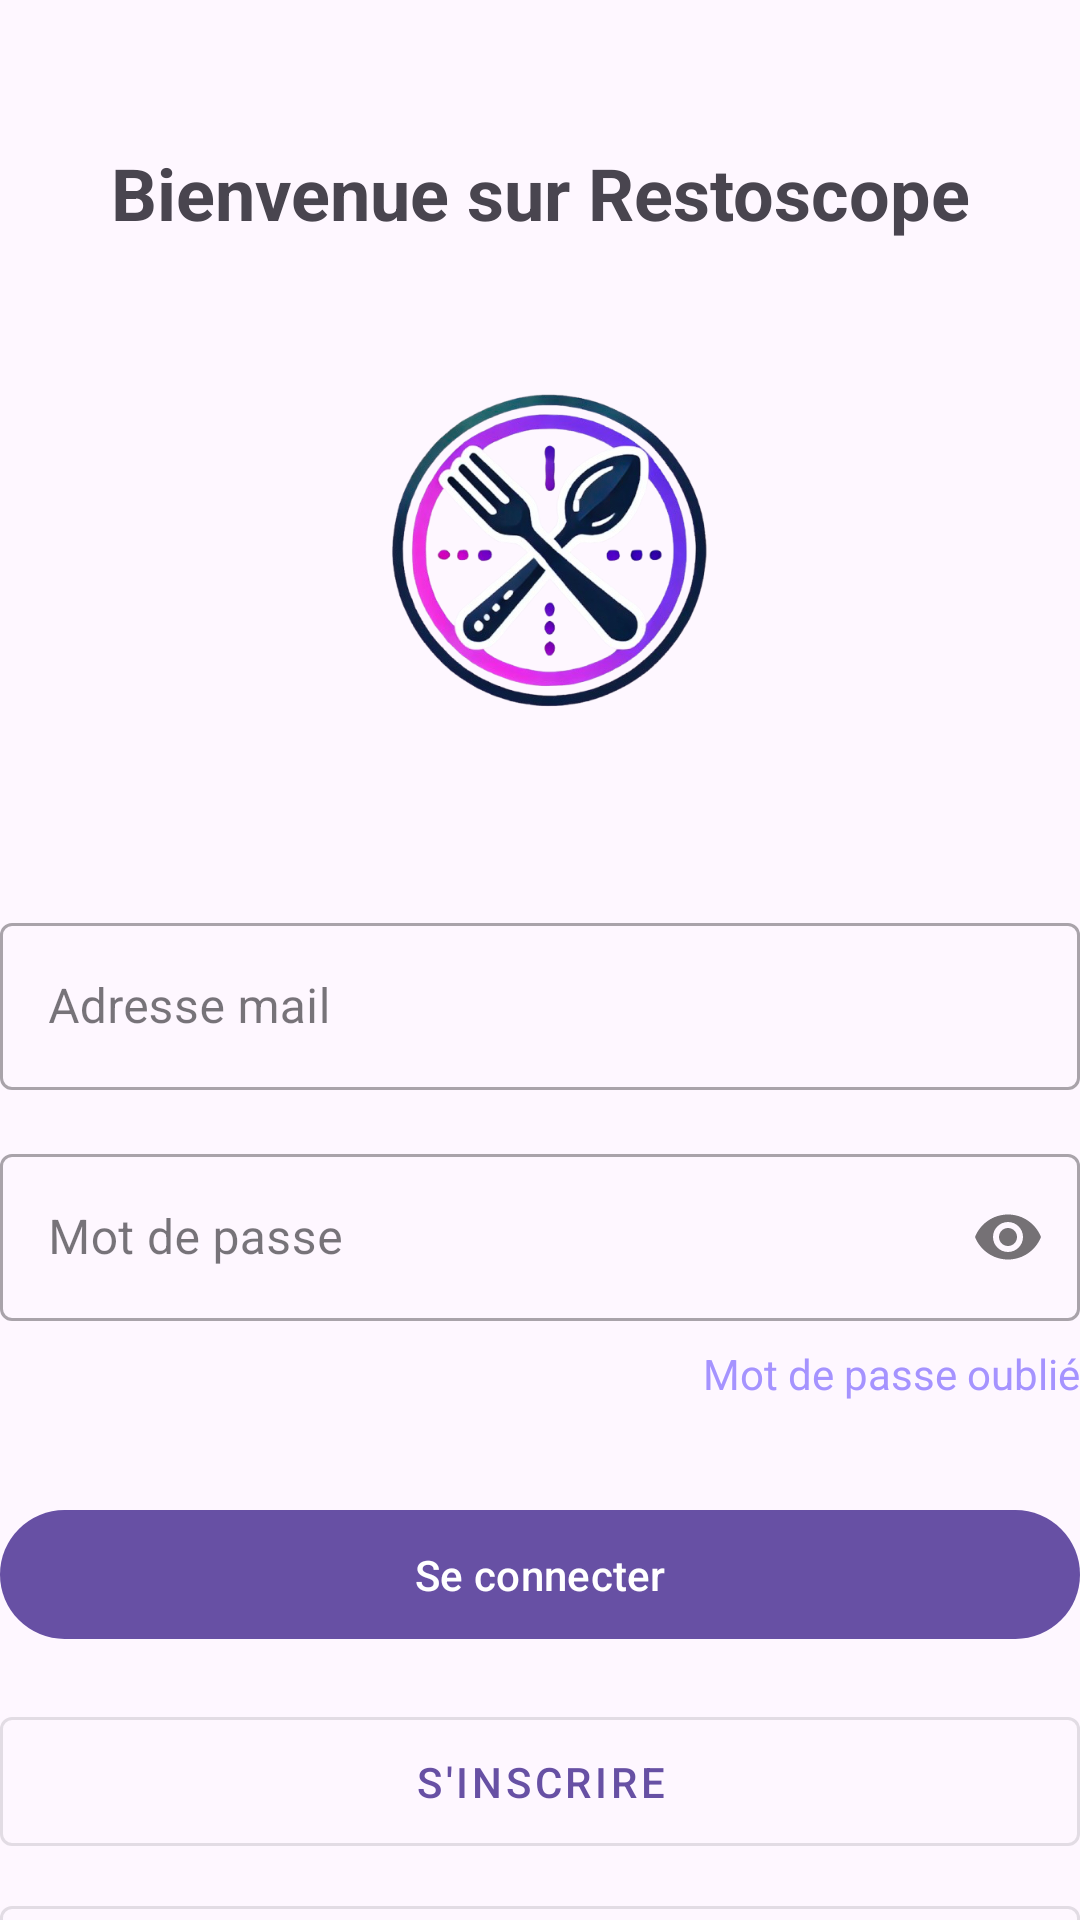

Android layout source for this screen:
<!-- AndroidManifest.xml: application theme Theme.RestoacopeApplication -->
<!-- res/layout/activity_login2.xml -->
<?xml version="1.0" encoding="utf-8"?>
<androidx.constraintlayout.widget.ConstraintLayout xmlns:android="http://schemas.android.com/apk/res/android"
    xmlns:app="http://schemas.android.com/apk/res-auto"
    xmlns:tools="http://schemas.android.com/tools"
    android:id="@+id/main"
    android:layout_width="match_parent"
    android:layout_height="match_parent"
    tools:context=".LoginActivity">
    <TextView
        android:id="@+id/titleTextView"
        android:layout_width="wrap_content"
        android:layout_height="wrap_content"
        android:text="Bienvenue sur Restoscope"
        android:textSize="24sp"
        android:textStyle="bold"
        app:layout_constraintTop_toTopOf="parent"
        app:layout_constraintStart_toStartOf="parent"
        app:layout_constraintEnd_toEndOf="parent"
        android:layout_marginTop="48dp"/>

    <ImageView
        android:id="@+id/logoImageView"
        android:layout_width="150dp"
        android:layout_height="150dp"
        android:src="@drawable/logo_restoscope"
        android:contentDescription="Logo Restoscope"
        app:layout_constraintTop_toBottomOf="@id/titleTextView"
        app:layout_constraintStart_toStartOf="parent"
        app:layout_constraintEnd_toEndOf="parent"
        android:layout_marginTop="24dp"/>

    <com.google.android.material.textfield.TextInputLayout
        android:id="@+id/emailInputLayout"
        android:layout_width="match_parent"
        android:layout_height="wrap_content"
        android:layout_marginTop="48dp"
        app:layout_constraintTop_toBottomOf="@id/logoImageView"
        style="@style/Widget.MaterialComponents.TextInputLayout.OutlinedBox">

        <com.google.android.material.textfield.TextInputEditText
            android:layout_width="match_parent"
            android:layout_height="wrap_content"
            android:hint="Adresse mail"
            android:inputType="textEmailAddress"/>
    </com.google.android.material.textfield.TextInputLayout>

    <com.google.android.material.textfield.TextInputLayout
        android:id="@+id/passwordInputLayout"
        android:layout_width="match_parent"
        android:layout_height="wrap_content"
        android:layout_marginTop="16dp"
        app:layout_constraintTop_toBottomOf="@id/emailInputLayout"
        app:passwordToggleEnabled="true"
        style="@style/Widget.MaterialComponents.TextInputLayout.OutlinedBox">

        <com.google.android.material.textfield.TextInputEditText
            android:layout_width="match_parent"
            android:layout_height="wrap_content"
            android:hint="Mot de passe"
            android:inputType="textPassword"/>
    </com.google.android.material.textfield.TextInputLayout>

    <TextView
        android:id="@+id/forgotPasswordTextView"
        android:layout_width="wrap_content"
        android:layout_height="wrap_content"
        android:text="Mot de passe oublié"
        android:textColor="@color/purple_500"
        android:layout_marginTop="8dp"
        app:layout_constraintTop_toBottomOf="@id/passwordInputLayout"
        app:layout_constraintEnd_toEndOf="parent"/>

    <com.google.android.material.button.MaterialButton
        android:id="@+id/loginButton"
        android:layout_width="match_parent"
        android:layout_height="wrap_content"
        android:text="Se connecter"
        android:padding="12dp"
        android:layout_marginTop="32dp"
        app:layout_constraintTop_toBottomOf="@id/forgotPasswordTextView"/>

    <com.google.android.material.button.MaterialButton
        android:id="@+id/registerButton"
        android:layout_width="match_parent"
        android:layout_height="wrap_content"
        android:text="S'inscrire"
        android:padding="12dp"
        android:layout_marginTop="16dp"
        style="@style/Widget.MaterialComponents.Button.OutlinedButton"
        app:layout_constraintTop_toBottomOf="@id/loginButton"/>

    <com.google.android.material.button.MaterialButton
        android:id="@+id/restaurateurRegisterButton"
        android:layout_width="match_parent"
        android:layout_height="wrap_content"
        android:text="S'inscrire en tant que Restaurateur"
        android:layout_marginTop="8dp"
        style="@style/Widget.MaterialComponents.Button.OutlinedButton"
        app:layout_constraintTop_toBottomOf="@id/registerButton"/>


</androidx.constraintlayout.widget.ConstraintLayout>
<!-- resources referenced by this layout -->
<resources>
  <color name="purple_500">#A593FF</color>
  <!-- drawable logo_restoscope: png bitmap (drawable, 272251 bytes) -->
  <style name="Theme.RestoacopeApplication" parent="Base.Theme.RestoacopeApplication" />
  <style name="Base.Theme.RestoacopeApplication" parent="Theme.Material3.DayNight.NoActionBar">
          
          
      </style>
</resources>
